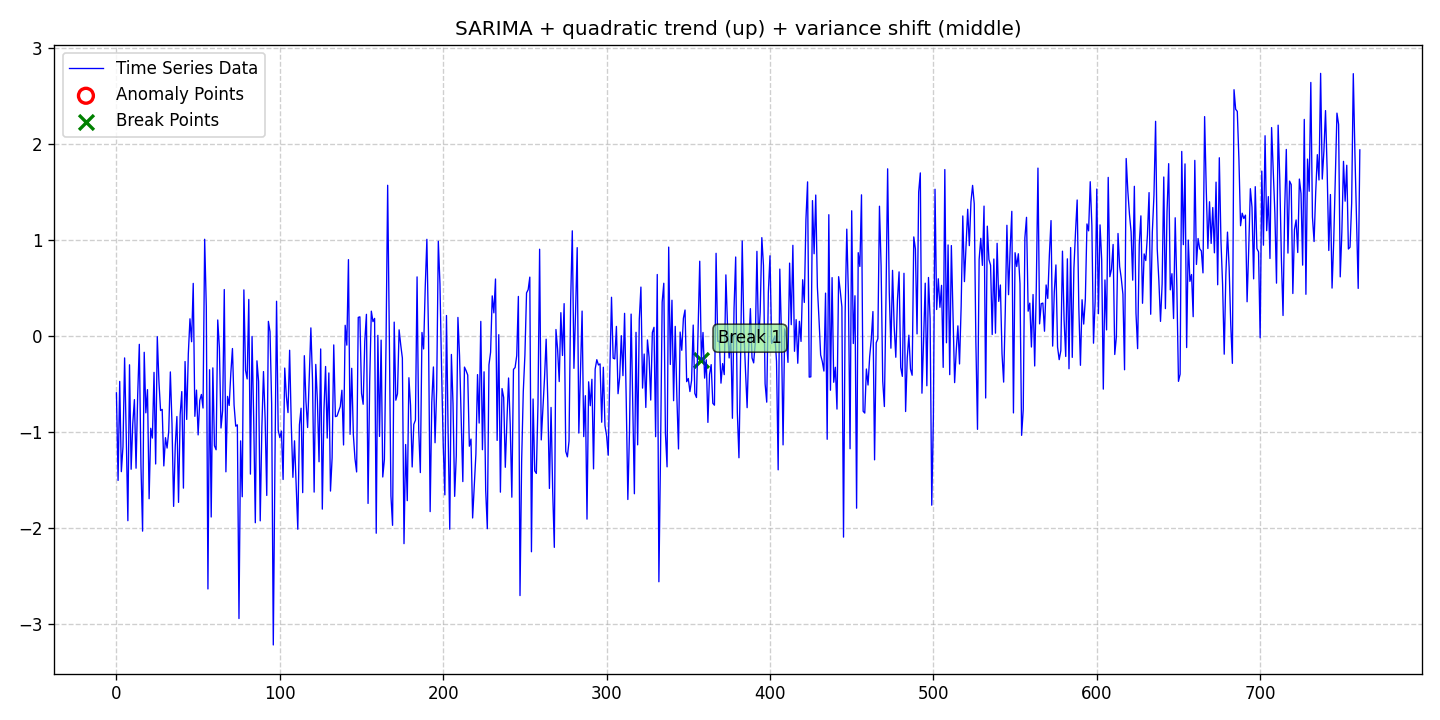

Data behind this chart, as committed beside it:
date, data, stationary, det_lin_up, det_lin_down, det_quad, det_cubic, det_exp, det_damped, stoc_trend, volatility, single_seas, multiple_seas, point_anom_single, point_anom_multi, collect_anom, context_anom, mean_shift, var_shift, trend_shift, point_anom_count, point_anom_location, point_anom_point, collect_anom_count
2020-01-01, -0.5939, 0, 0, 0, 1, 0, 0, 0, 0, 0, 1, 0, 0, 0, 0, 0, 0, 1, 0, 0, none, , 0
2020-01-02, -1.506, 0, 0, 0, 1, 0, 0, 0, 0, 0, 1, 0, 0, 0, 0, 0, 0, 1, 0, 0, none, , 0
2020-01-03, -0.475, 0, 0, 0, 1, 0, 0, 0, 0, 0, 1, 0, 0, 0, 0, 0, 0, 1, 0, 0, none, , 0
2020-01-04, -1.414, 0, 0, 0, 1, 0, 0, 0, 0, 0, 1, 0, 0, 0, 0, 0, 0, 1, 0, 0, none, , 0
2020-01-05, -1.155, 0, 0, 0, 1, 0, 0, 0, 0, 0, 1, 0, 0, 0, 0, 0, 0, 1, 0, 0, none, , 0
2020-01-06, -0.2305, 0, 0, 0, 1, 0, 0, 0, 0, 0, 1, 0, 0, 0, 0, 0, 0, 1, 0, 0, none, , 0
2020-01-07, -1.036, 0, 0, 0, 1, 0, 0, 0, 0, 0, 1, 0, 0, 0, 0, 0, 0, 1, 0, 0, none, , 0
2020-01-08, -1.925, 0, 0, 0, 1, 0, 0, 0, 0, 0, 1, 0, 0, 0, 0, 0, 0, 1, 0, 0, none, , 0
2020-01-09, -0.3021, 0, 0, 0, 1, 0, 0, 0, 0, 0, 1, 0, 0, 0, 0, 0, 0, 1, 0, 0, none, , 0
2020-01-10, -1.39, 0, 0, 0, 1, 0, 0, 0, 0, 0, 1, 0, 0, 0, 0, 0, 0, 1, 0, 0, none, , 0
2020-01-11, -0.9133, 0, 0, 0, 1, 0, 0, 0, 0, 0, 1, 0, 0, 0, 0, 0, 0, 1, 0, 0, none, , 0
2020-01-12, -0.6647, 0, 0, 0, 1, 0, 0, 0, 0, 0, 1, 0, 0, 0, 0, 0, 0, 1, 0, 0, none, , 0
2020-01-13, -1.379, 0, 0, 0, 1, 0, 0, 0, 0, 0, 1, 0, 0, 0, 0, 0, 0, 1, 0, 0, none, , 0
2020-01-14, -0.6212, 0, 0, 0, 1, 0, 0, 0, 0, 0, 1, 0, 0, 0, 0, 0, 0, 1, 0, 0, none, , 0
2020-01-15, -0.08893, 0, 0, 0, 1, 0, 0, 0, 0, 0, 1, 0, 0, 0, 0, 0, 0, 1, 0, 0, none, , 0
2020-01-16, -1.347, 0, 0, 0, 1, 0, 0, 0, 0, 0, 1, 0, 0, 0, 0, 0, 0, 1, 0, 0, none, , 0
2020-01-17, -2.034, 0, 0, 0, 1, 0, 0, 0, 0, 0, 1, 0, 0, 0, 0, 0, 0, 1, 0, 0, none, , 0
2020-01-18, -0.1719, 0, 0, 0, 1, 0, 0, 0, 0, 0, 1, 0, 0, 0, 0, 0, 0, 1, 0, 0, none, , 0
2020-01-19, -0.802, 0, 0, 0, 1, 0, 0, 0, 0, 0, 1, 0, 0, 0, 0, 0, 0, 1, 0, 0, none, , 0
2020-01-20, -0.5606, 0, 0, 0, 1, 0, 0, 0, 0, 0, 1, 0, 0, 0, 0, 0, 0, 1, 0, 0, none, , 0
2020-01-21, -1.697, 0, 0, 0, 1, 0, 0, 0, 0, 0, 1, 0, 0, 0, 0, 0, 0, 1, 0, 0, none, , 0
2020-01-22, -0.9629, 0, 0, 0, 1, 0, 0, 0, 0, 0, 1, 0, 0, 0, 0, 0, 0, 1, 0, 0, none, , 0
2020-01-23, -1.065, 0, 0, 0, 1, 0, 0, 0, 0, 0, 1, 0, 0, 0, 0, 0, 0, 1, 0, 0, none, , 0
2020-01-24, -0.381, 0, 0, 0, 1, 0, 0, 0, 0, 0, 1, 0, 0, 0, 0, 0, 0, 1, 0, 0, none, , 0
2020-01-25, -1.335, 0, 0, 0, 1, 0, 0, 0, 0, 0, 1, 0, 0, 0, 0, 0, 0, 1, 0, 0, none, , 0
2020-01-26, -0.009217, 0, 0, 0, 1, 0, 0, 0, 0, 0, 1, 0, 0, 0, 0, 0, 0, 1, 0, 0, none, , 0
2020-01-27, -0.4734, 0, 0, 0, 1, 0, 0, 0, 0, 0, 1, 0, 0, 0, 0, 0, 0, 1, 0, 0, none, , 0
2020-01-28, -0.7779, 0, 0, 0, 1, 0, 0, 0, 0, 0, 1, 0, 0, 0, 0, 0, 0, 1, 0, 0, none, , 0
2020-01-29, -0.7665, 0, 0, 0, 1, 0, 0, 0, 0, 0, 1, 0, 0, 0, 0, 0, 0, 1, 0, 0, none, , 0
2020-01-30, -1.355, 0, 0, 0, 1, 0, 0, 0, 0, 0, 1, 0, 0, 0, 0, 0, 0, 1, 0, 0, none, , 0
2020-01-31, -1.061, 0, 0, 0, 1, 0, 0, 0, 0, 0, 1, 0, 0, 0, 0, 0, 0, 1, 0, 0, none, , 0
2020-02-01, -1.169, 0, 0, 0, 1, 0, 0, 0, 0, 0, 1, 0, 0, 0, 0, 0, 0, 1, 0, 0, none, , 0
2020-02-02, -0.9965, 0, 0, 0, 1, 0, 0, 0, 0, 0, 1, 0, 0, 0, 0, 0, 0, 1, 0, 0, none, , 0
2020-02-03, -0.3763, 0, 0, 0, 1, 0, 0, 0, 0, 0, 1, 0, 0, 0, 0, 0, 0, 1, 0, 0, none, , 0
2020-02-04, -0.9169, 0, 0, 0, 1, 0, 0, 0, 0, 0, 1, 0, 0, 0, 0, 0, 0, 1, 0, 0, none, , 0
2020-02-05, -1.776, 0, 0, 0, 1, 0, 0, 0, 0, 0, 1, 0, 0, 0, 0, 0, 0, 1, 0, 0, none, , 0
2020-02-06, -1.146, 0, 0, 0, 1, 0, 0, 0, 0, 0, 1, 0, 0, 0, 0, 0, 0, 1, 0, 0, none, , 0
2020-02-07, -0.8405, 0, 0, 0, 1, 0, 0, 0, 0, 0, 1, 0, 0, 0, 0, 0, 0, 1, 0, 0, none, , 0
2020-02-08, -1.734, 0, 0, 0, 1, 0, 0, 0, 0, 0, 1, 0, 0, 0, 0, 0, 0, 1, 0, 0, none, , 0
2020-02-09, -0.8231, 0, 0, 0, 1, 0, 0, 0, 0, 0, 1, 0, 0, 0, 0, 0, 0, 1, 0, 0, none, , 0
2020-02-10, -0.5809, 0, 0, 0, 1, 0, 0, 0, 0, 0, 1, 0, 0, 0, 0, 0, 0, 1, 0, 0, none, , 0
2020-02-11, -1.586, 0, 0, 0, 1, 0, 0, 0, 0, 0, 1, 0, 0, 0, 0, 0, 0, 1, 0, 0, none, , 0
2020-02-12, -0.268, 0, 0, 0, 1, 0, 0, 0, 0, 0, 1, 0, 0, 0, 0, 0, 0, 1, 0, 0, none, , 0
2020-02-13, -0.871, 0, 0, 0, 1, 0, 0, 0, 0, 0, 1, 0, 0, 0, 0, 0, 0, 1, 0, 0, none, , 0
2020-02-14, -0.186, 0, 0, 0, 1, 0, 0, 0, 0, 0, 1, 0, 0, 0, 0, 0, 0, 1, 0, 0, none, , 0
2020-02-15, 0.1768, 0, 0, 0, 1, 0, 0, 0, 0, 0, 1, 0, 0, 0, 0, 0, 0, 1, 0, 0, none, , 0
2020-02-16, -0.06189, 0, 0, 0, 1, 0, 0, 0, 0, 0, 1, 0, 0, 0, 0, 0, 0, 1, 0, 0, none, , 0
2020-02-17, 0.5455, 0, 0, 0, 1, 0, 0, 0, 0, 0, 1, 0, 0, 0, 0, 0, 0, 1, 0, 0, none, , 0
2020-02-18, -0.8385, 0, 0, 0, 1, 0, 0, 0, 0, 0, 1, 0, 0, 0, 0, 0, 0, 1, 0, 0, none, , 0
2020-02-19, -0.5656, 0, 0, 0, 1, 0, 0, 0, 0, 0, 1, 0, 0, 0, 0, 0, 0, 1, 0, 0, none, , 0
2020-02-20, -1.032, 0, 0, 0, 1, 0, 0, 0, 0, 0, 1, 0, 0, 0, 0, 0, 0, 1, 0, 0, none, , 0
2020-02-21, -0.6723, 0, 0, 0, 1, 0, 0, 0, 0, 0, 1, 0, 0, 0, 0, 0, 0, 1, 0, 0, none, , 0
2020-02-22, -0.6108, 0, 0, 0, 1, 0, 0, 0, 0, 0, 1, 0, 0, 0, 0, 0, 0, 1, 0, 0, none, , 0
2020-02-23, -0.7523, 0, 0, 0, 1, 0, 0, 0, 0, 0, 1, 0, 0, 0, 0, 0, 0, 1, 0, 0, none, , 0
2020-02-24, 1.005, 0, 0, 0, 1, 0, 0, 0, 0, 0, 1, 0, 0, 0, 0, 0, 0, 1, 0, 0, none, , 0
2020-02-25, 0.3005, 0, 0, 0, 1, 0, 0, 0, 0, 0, 1, 0, 0, 0, 0, 0, 0, 1, 0, 0, none, , 0
2020-02-26, -2.636, 0, 0, 0, 1, 0, 0, 0, 0, 0, 1, 0, 0, 0, 0, 0, 0, 1, 0, 0, none, , 0
2020-02-27, -0.3534, 0, 0, 0, 1, 0, 0, 0, 0, 0, 1, 0, 0, 0, 0, 0, 0, 1, 0, 0, none, , 0
2020-02-28, -1.887, 0, 0, 0, 1, 0, 0, 0, 0, 0, 1, 0, 0, 0, 0, 0, 0, 1, 0, 0, none, , 0
2020-02-29, -0.3341, 0, 0, 0, 1, 0, 0, 0, 0, 0, 1, 0, 0, 0, 0, 0, 0, 1, 0, 0, none, , 0
... 702 more rows
